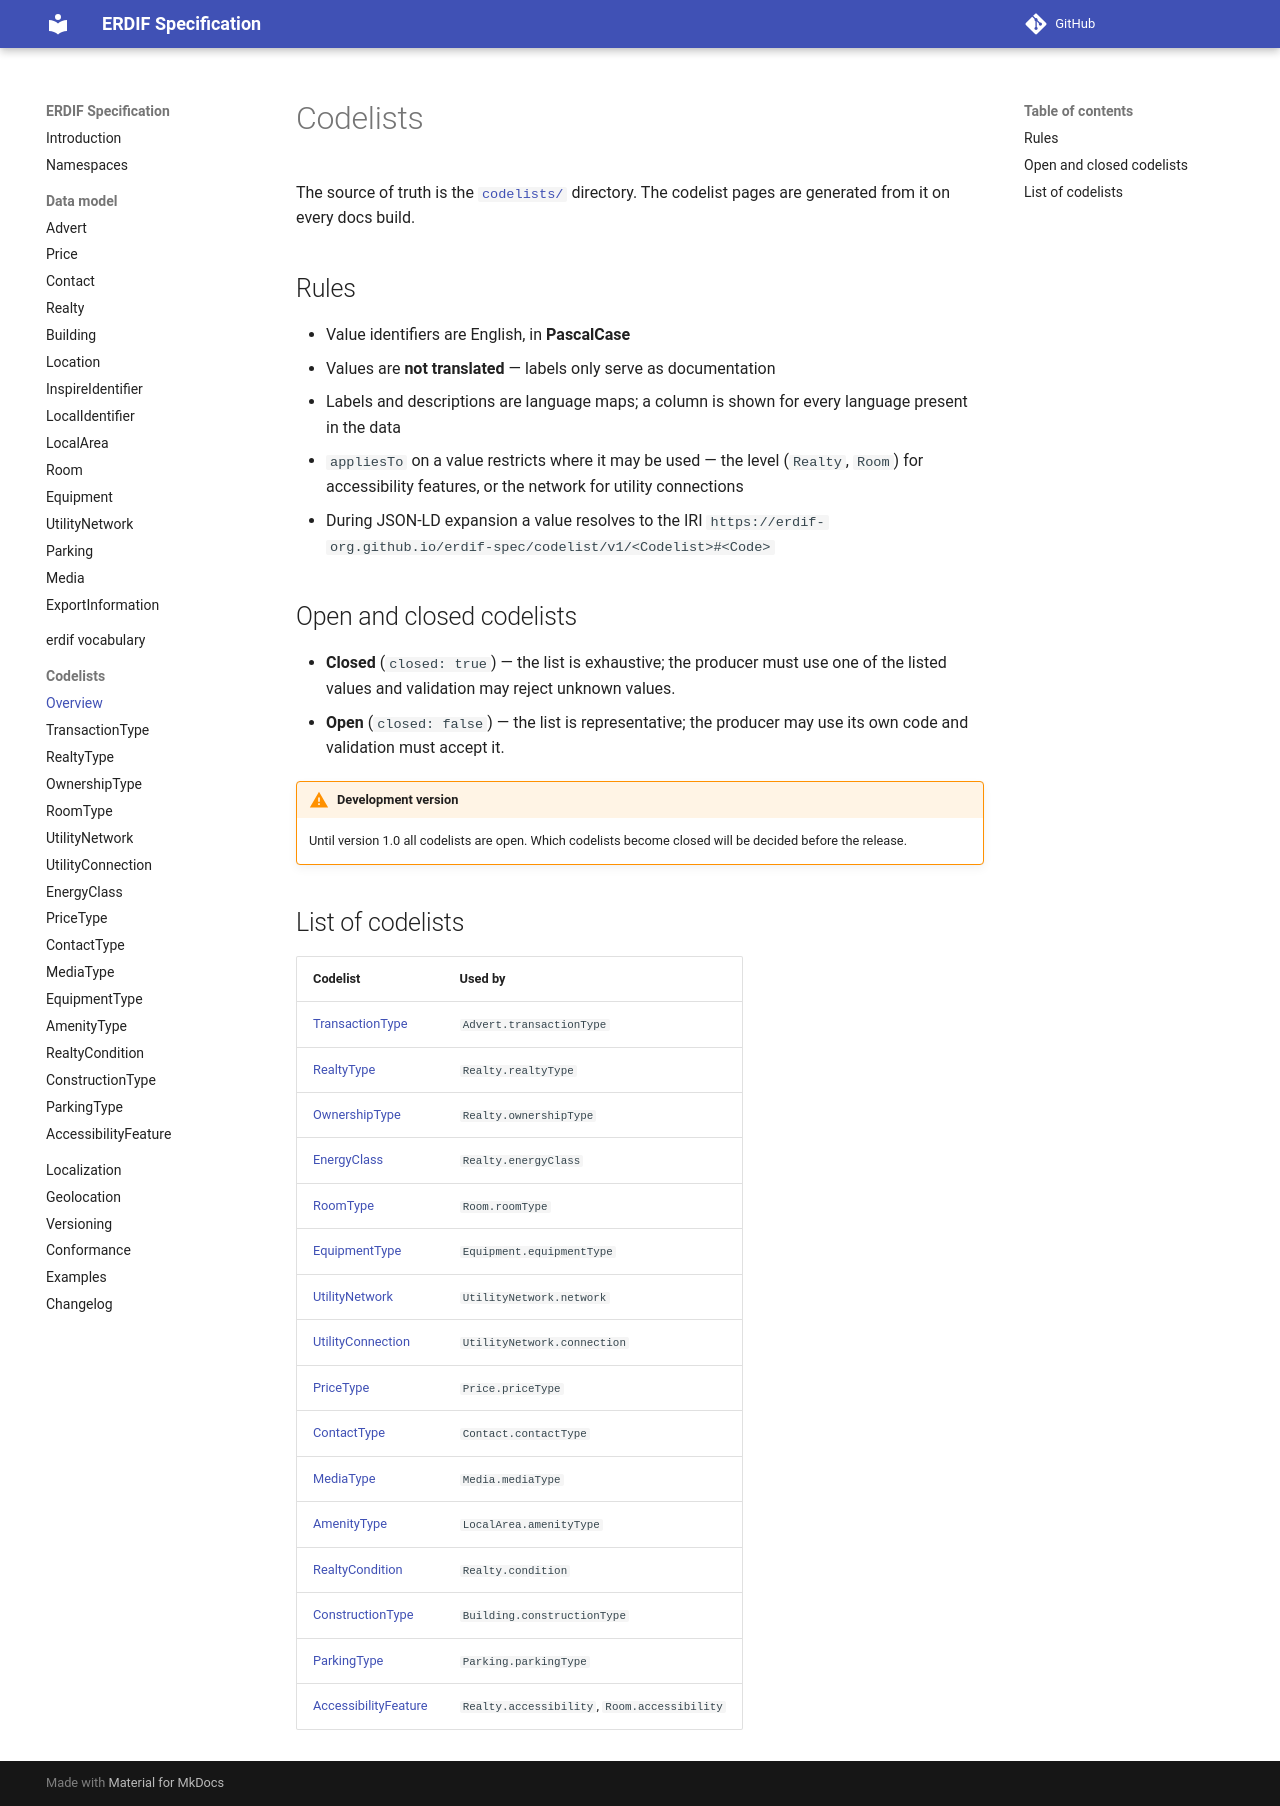

repository: erdif-org/erdif-spec · page: dev/codelists/index.html · generator: mkdocs

# Codelists

The source of truth is the
[`codelists/`](https://github.com/erdif-org/erdif-spec/tree/main/codelists)
directory. The codelist pages are generated from it on every docs build.

## Rules

- Value identifiers are English, in **PascalCase**
- Values are **not translated** — labels only serve as documentation
- Labels and descriptions are language maps; a column is shown for every
  language present in the data
- `appliesTo` on a value restricts where it may be used — the level
  (`Realty`, `Room`) for accessibility features, or the network for utility
  connections
- During JSON-LD expansion a value resolves to the IRI
  `https://erdif-org.github.io/erdif-spec/codelist/v1/<Codelist>#<Code>`

## Open and closed codelists

- **Closed** (`closed: true`) — the list is exhaustive; the producer must use
  one of the listed values and validation may reject unknown values.
- **Open** (`closed: false`) — the list is representative; the producer may use
  its own code and validation must accept it.

!!! warning "Development version"
    Until version 1.0 all codelists are open. Which codelists become closed
    will be decided before the release.

## List of codelists

| Codelist | Used by |
|----------|---------|
| [TransactionType](codelists/transaction-type.md) | `Advert.transactionType` |
| [RealtyType](codelists/realty-type.md) | `Realty.realtyType` |
| [OwnershipType](codelists/ownership-type.md) | `Realty.ownershipType` |
| [EnergyClass](codelists/energy-class.md) | `Realty.energyClass` |
| [RoomType](codelists/room-type.md) | `Room.roomType` |
| [EquipmentType](codelists/equipment-type.md) | `Equipment.equipmentType` |
| [UtilityNetwork](codelists/utility-network.md) | `UtilityNetwork.network` |
| [UtilityConnection](codelists/utility-connection.md) | `UtilityNetwork.connection` |
| [PriceType](codelists/price-type.md) | `Price.priceType` |
| [ContactType](codelists/contact-type.md) | `Contact.contactType` |
| [MediaType](codelists/media-type.md) | `Media.mediaType` |
| [AmenityType](codelists/amenity-type.md) | `LocalArea.amenityType` |
| [RealtyCondition](codelists/realty-condition.md) | `Realty.condition` |
| [ConstructionType](codelists/construction-type.md) | `Building.constructionType` |
| [ParkingType](codelists/parking-type.md) | `Parking.parkingType` |
| [AccessibilityFeature](codelists/accessibility-feature.md) | `Realty.accessibility`, `Room.accessibility` |
